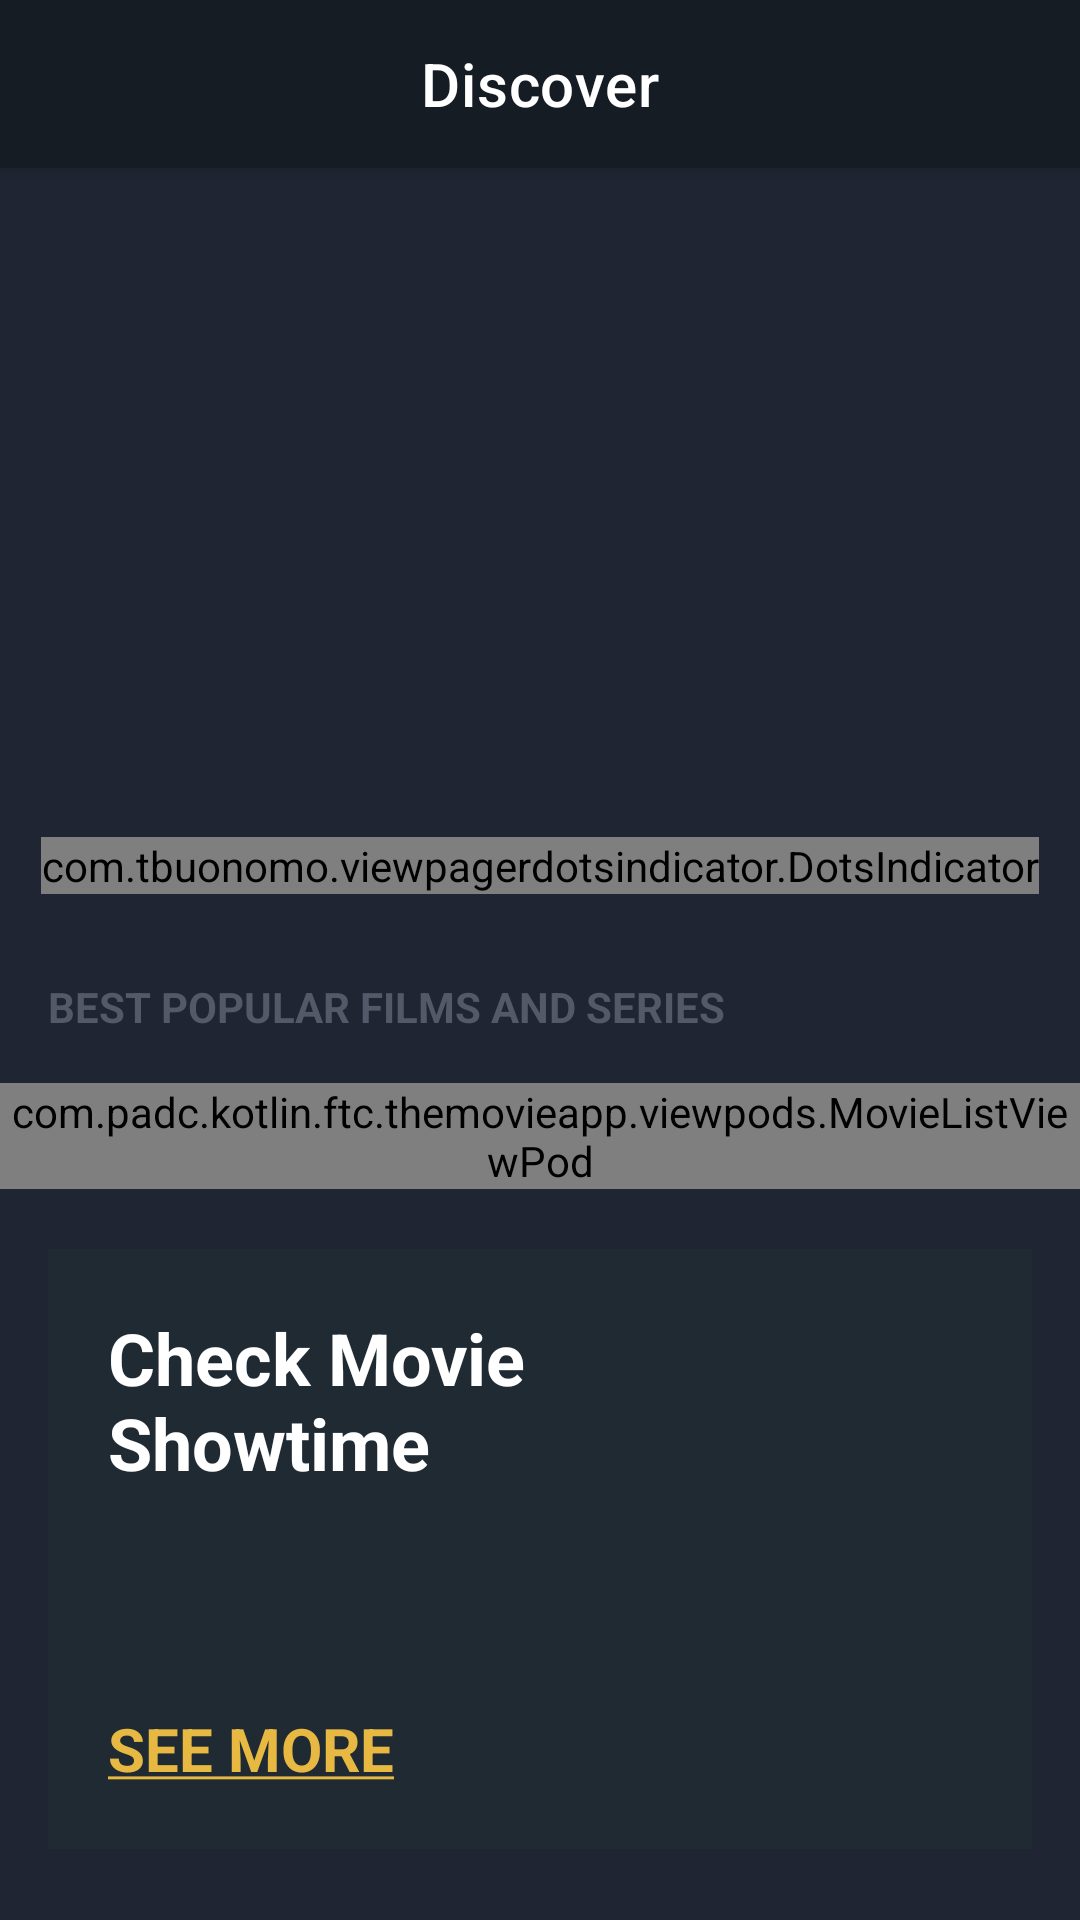

Reconstruct the res/layout file that produces this screen, plus the resources it refers to.
<!-- AndroidManifest.xml: application theme Theme.TheMovieApp -->
<!-- res/layout/activity_main.xml -->
<?xml version="1.0" encoding="utf-8"?>
<androidx.coordinatorlayout.widget.CoordinatorLayout xmlns:android="http://schemas.android.com/apk/res/android"
    xmlns:app="http://schemas.android.com/apk/res-auto"
    xmlns:tools="http://schemas.android.com/tools"
    android:layout_width="match_parent"
    android:layout_height="match_parent"
    android:background="@color/colorPrimary"
    tools:context=".activities.MainActivity"
    tools:viewBindingIgnore="true">

    <com.google.android.material.appbar.AppBarLayout
        android:layout_width="match_parent"
        android:layout_height="?attr/actionBarSize"
        android:background="@color/colorPrimaryDark">

        <com.google.android.material.appbar.MaterialToolbar
            android:id="@+id/toolBar"
            android:layout_width="match_parent"
            android:layout_height="match_parent"
            app:title="Discover"
            app:titleCentered="true"
            app:titleTextColor="@color/white" />

    </com.google.android.material.appbar.AppBarLayout>

    <androidx.core.widget.NestedScrollView
        android:layout_width="match_parent"
        android:layout_height="match_parent"
        app:layout_behavior="com.google.android.material.appbar.AppBarLayout$ScrollingViewBehavior">

        <RelativeLayout
            android:layout_width="match_parent"
            android:layout_height="match_parent">

            <FrameLayout
                android:id="@+id/flBanner"
                android:layout_width="match_parent"
                android:layout_height="wrap_content">

                <androidx.viewpager2.widget.ViewPager2
                    android:id="@+id/viewPagerBanner"
                    android:layout_width="match_parent"
                    android:layout_height="@dimen/height_viewpager_banner" />

                <com.tbuonomo.viewpagerdotsindicator.DotsIndicator
                    android:id="@+id/dotsIndicator"
                    android:layout_width="wrap_content"
                    android:layout_height="wrap_content"
                    android:layout_gravity="bottom|center"
                    android:layout_marginBottom="@dimen/margin_medium"
                    app:dotsColor="@android:color/darker_gray"
                    app:dotsCornerRadius="@dimen/margin_medium"
                    app:dotsSize="@dimen/margin_medium"
                    app:dotsSpacing="@dimen/margin_small"
                    app:dotsWidthFactor="1.0"
                    app:progressMode="false"
                    app:selectedDotColor="@color/colorAccent" />
            </FrameLayout>

            <androidx.appcompat.widget.AppCompatTextView
                android:id="@+id/tvBestPopularFilmsAndSerialsLabel"
                android:layout_width="wrap_content"
                android:layout_height="wrap_content"
                android:layout_below="@+id/flBanner"
                android:layout_marginStart="@dimen/margin_medium_2"
                android:layout_marginTop="@dimen/margin_medium_3"
                android:text="@string/lbl_best_popular_films_and_series"
                android:textColor="@color/colorSecondaryText"
                android:textStyle="bold" />

            <include
                android:id="@+id/vpBestPopularMovieList"
                layout="@layout/view_pod_movie_list"
                android:layout_width="match_parent"
                android:layout_height="wrap_content"
                android:layout_below="@+id/tvBestPopularFilmsAndSerialsLabel"
                android:layout_marginTop="@dimen/margin_medium_2" />

            <RelativeLayout
                android:id="@+id/rlCheckMovieShowTime"
                android:layout_width="match_parent"
                android:layout_height="@dimen/height_check_movie_show_time"
                android:layout_below="@+id/vpBestPopularMovieList"
                android:layout_marginStart="@dimen/margin_medium_2"
                android:layout_marginTop="@dimen/margin_medium_3"
                android:layout_marginEnd="@dimen/margin_medium_2"
                android:background="@color/colorPrimaryLight">

                <androidx.appcompat.widget.AppCompatTextView
                    android:id="@+id/tvCheckMovieShowtimeLabel"
                    android:layout_width="wrap_content"
                    android:layout_height="wrap_content"
                    android:layout_marginStart="@dimen/margin_medium_3"
                    android:layout_marginTop="@dimen/margin_medium_3"
                    android:text="@string/lbl_check_movie_show_time"
                    android:textColor="@color/white"
                    android:textSize="@dimen/text_heading_1x"
                    android:textStyle="bold" />

                <androidx.appcompat.widget.AppCompatTextView
                    android:id="@+id/tvSeeMore"
                    android:layout_width="wrap_content"
                    android:layout_height="wrap_content"
                    android:layout_alignParentBottom="true"
                    android:layout_marginStart="@dimen/margin_medium_3"
                    android:layout_marginBottom="@dimen/margin_medium_3"
                    android:text="@string/lbl_see_more"
                    android:textColor="@color/colorAccent"
                    android:textSize="@dimen/text_regular_3x"
                    android:textStyle="bold" />

                <androidx.appcompat.widget.AppCompatImageView
                    android:id="@+id/ivCheckMovieShowTimeLocation"
                    android:layout_width="@dimen/margin_xxlarge"
                    android:layout_height="@dimen/margin_xxlarge"
                    android:layout_alignParentEnd="true"
                    android:layout_centerVertical="true"
                    android:layout_marginEnd="@dimen/margin_xlarge"
                    app:srcCompat="@drawable/ic_baseline_location_on_white_24dp" />
            </RelativeLayout>

            <com.google.android.material.tabs.TabLayout
                android:id="@+id/tabLayoutGenre"
                android:layout_width="match_parent"
                android:layout_height="wrap_content"
                android:layout_below="@id/rlCheckMovieShowTime"
                android:layout_marginTop="@dimen/margin_medium_3"
                android:background="@color/colorPrimary"
                app:tabIndicatorColor="@color/colorAccent"
                app:tabMode="scrollable"
                app:tabSelectedTextColor="@color/white"
                app:tabTextColor="@color/colorSecondaryText" />

            <FrameLayout
                android:id="@+id/flMovieByGenre"
                android:layout_width="match_parent"
                android:layout_height="wrap_content"
                android:layout_below="@+id/tabLayoutGenre"
                android:background="@color/colorPrimaryDark"
                android:paddingTop="@dimen/margin_medium_3"
                android:paddingBottom="@dimen/margin_large">

                <include
                    android:id="@+id/vpMoviesByGenre"
                    layout="@layout/view_pod_movie_list"
                    android:layout_width="match_parent"
                    android:layout_height="wrap_content" />

            </FrameLayout>

            <androidx.appcompat.widget.AppCompatTextView
                android:id="@+id/tvShowCasesLabel"
                android:layout_width="wrap_content"
                android:layout_height="wrap_content"
                android:layout_below="@+id/flMovieByGenre"
                android:layout_marginStart="@dimen/margin_medium_2"
                android:layout_marginTop="@dimen/margin_medium_3"
                android:text="@string/lbl_showcases"
                android:textColor="@color/colorSecondaryText"
                android:textStyle="bold" />

            <androidx.appcompat.widget.AppCompatTextView
                android:id="@+id/tvMoreShowCasesLabel"
                android:layout_width="wrap_content"
                android:layout_height="wrap_content"
                android:layout_below="@+id/flMovieByGenre"
                android:layout_alignBaseline="@+id/tvShowCasesLabel"
                android:layout_alignParentEnd="true"
                android:layout_marginStart="@dimen/margin_medium_2"

                android:layout_marginTop="@dimen/margin_medium_3"
                android:layout_marginEnd="@dimen/margin_medium_2"
                android:text="@string/lbl_more_showcases"
                android:textColor="@color/white"
                android:textStyle="bold" />

            <androidx.recyclerview.widget.RecyclerView
                android:id="@+id/rvShowcases"
                android:layout_width="match_parent"
                android:layout_height="wrap_content"
                android:layout_below="@+id/tvMoreShowCasesLabel"
                android:layout_marginTop="@dimen/margin_card_medium_2"
                android:clipToPadding="false"
                android:paddingEnd="@dimen/margin_medium_2"
                tools:itemCount="1"
                tools:listitem="@layout/view_holder_show_case" />

            <include
                android:id="@+id/vpActorList"
                layout="@layout/view_pod_actor_list"
                android:layout_width="match_parent"
                android:layout_height="wrap_content"
                android:layout_below="@id/rvShowcases"
                android:layout_marginTop="@dimen/margin_medium_3" />

        </RelativeLayout>
    </androidx.core.widget.NestedScrollView>
</androidx.coordinatorlayout.widget.CoordinatorLayout>
<!-- res/layout/view_pod_movie_list.xml (included above) -->
<?xml version="1.0" encoding="utf-8"?>

<com.padc.kotlin.ftc.themovieapp.viewpods.MovieListViewPod xmlns:android="http://schemas.android.com/apk/res/android"
    xmlns:tools="http://schemas.android.com/tools"
    android:layout_width="match_parent"
    android:layout_height="wrap_content">

    <androidx.recyclerview.widget.RecyclerView
        android:id="@+id/rvMovieList"
        android:layout_width="match_parent"
        android:layout_height="wrap_content"
        android:clipToPadding="false"
        android:paddingEnd="@dimen/margin_medium_2"
        tools:itemCount="1"
        tools:listitem="@layout/view_holder_movie" />
</com.padc.kotlin.ftc.themovieapp.viewpods.MovieListViewPod>
<!-- res/layout/view_holder_show_case.xml (included above) -->
<?xml version="1.0" encoding="utf-8"?>

<RelativeLayout xmlns:android="http://schemas.android.com/apk/res/android"
    xmlns:app="http://schemas.android.com/apk/res-auto"
    android:layout_width="@dimen/width_showcase"
    android:layout_height="@dimen/height_showcase"
    android:layout_marginStart="@dimen/margin_medium_2">

    <androidx.appcompat.widget.AppCompatImageView
        android:id="@+id/ivShowCase"
        android:layout_width="match_parent"
        android:layout_height="match_parent"
        android:scaleType="centerCrop"
        app:srcCompat="@drawable/placeholder_wolverine_image" />

    <com.google.android.material.button.MaterialButton
        android:id="@+id/btnPlay"
        style="@style/Widget.MaterialComponents.Button.Icon"
        android:layout_width="@dimen/margin_xxlarge"
        android:layout_height="@dimen/margin_xxlarge"
        android:layout_centerInParent="true"
        android:layout_marginBottom="@dimen/margin_xlarge"
        android:elevation="@dimen/margin_medium"
        android:insetLeft="0dp"
        android:insetTop="0dp"
        android:insetRight="0dp"
        android:insetBottom="0dp"
        app:backgroundTint="@color/colorAccent"
        app:cornerRadius="@dimen/margin_large"
        app:icon="@drawable/ic_baseline_play_arrow_24dp"
        app:iconPadding="0dp" />

    <androidx.appcompat.widget.AppCompatTextView
        android:id="@+id/tvShowCaseMovieDate"
        android:layout_width="wrap_content"
        android:layout_height="wrap_content"
        android:layout_alignParentStart="true"
        android:layout_alignParentBottom="true"
        android:layout_marginStart="@dimen/margin_medium_2"
        android:layout_marginBottom="@dimen/margin_medium_2"
        android:elevation="@dimen/margin_medium"
        android:text="15 Dec 2016"
        android:textColor="@color/colorSecondaryText" />

    <androidx.appcompat.widget.AppCompatTextView
        android:id="@+id/tvShowCaseMovieName"
        android:layout_width="wrap_content"
        android:layout_height="wrap_content"
        android:layout_above="@+id/tvShowCaseMovieDate"
        android:layout_alignStart="@+id/tvShowCaseMovieDate"
        android:elevation="@dimen/margin_medium"
        android:text="Passengers"
        android:textColor="@color/white"
        android:textSize="@dimen/text_regular_2x"
        android:textStyle="bold" />

    <View
        android:layout_width="match_parent"
        android:layout_height="match_parent"
        android:background="@color/colorTransparentOverlay"
        android:elevation="@dimen/margin_small" />


</RelativeLayout>
<!-- res/layout/view_pod_actor_list.xml (included above) -->
<?xml version="1.0" encoding="utf-8"?>

<com.padc.kotlin.ftc.themovieapp.viewpods.ActorListViewPod xmlns:android="http://schemas.android.com/apk/res/android"
    android:layout_width="match_parent"
    android:layout_height="wrap_content"
    android:background="@color/colorPrimaryDark"
    android:paddingTop="@dimen/margin_large"
    android:paddingBottom="@dimen/margin_xxlarge">

    <androidx.appcompat.widget.AppCompatTextView
        android:id="@+id/tvBestActors"
        android:layout_width="wrap_content"
        android:layout_height="wrap_content"
        android:layout_marginStart="@dimen/margin_medium_2"
        android:text="@string/lbl_best_actors"
        android:textColor="@color/colorSecondaryText"
        android:textStyle="bold" />

    <androidx.appcompat.widget.AppCompatTextView
        android:id="@+id/tvMoreActors"
        android:layout_width="wrap_content"
        android:layout_height="wrap_content"
        android:layout_alignBaseline="@id/tvBestActors"
        android:layout_alignParentEnd="true"
        android:layout_marginStart="@dimen/margin_medium_2"
        android:layout_marginEnd="@dimen/margin_medium_2"
        android:text="@string/lbl_more_actors"
        android:textColor="@color/white"
        android:textStyle="bold" />

    <androidx.recyclerview.widget.RecyclerView
        android:id="@+id/rvBestActors"
        android:layout_width="match_parent"
        android:layout_height="wrap_content"
        android:layout_below="@id/tvBestActors"
        android:layout_marginTop="@dimen/margin_card_medium_2"
        android:clipToPadding="false"
        android:paddingEnd="@dimen/margin_medium_2" />

</com.padc.kotlin.ftc.themovieapp.viewpods.ActorListViewPod>
<!-- res/layout/view_holder_movie.xml (included above) -->
<?xml version="1.0" encoding="utf-8"?>

<RelativeLayout xmlns:android="http://schemas.android.com/apk/res/android"
    xmlns:app="http://schemas.android.com/apk/res-auto"
    xmlns:tools="http://schemas.android.com/tools"
    android:layout_width="@dimen/width_movie_item"
    android:layout_height="wrap_content"
    android:layout_marginStart="@dimen/margin_medium_2">

    <androidx.appcompat.widget.AppCompatImageView
        android:id="@+id/ivMovieImage"
        android:layout_width="match_parent"
        android:layout_height="@dimen/height_movie_image"
        android:scaleType="centerCrop"
        app:srcCompat="@drawable/placeholder_wolverine_image" />

    <TextView
        android:id="@+id/tvMovieName"
        android:layout_width="wrap_content"
        android:layout_height="wrap_content"
        android:layout_below="@id/ivMovieImage"
        android:layout_marginTop="@dimen/margin_card_medium_2"
        android:textColor="@color/white"
        android:textSize="@dimen/text_regular_2x"
        tools:text="Westworld" />

    <TextView
        android:id="@+id/tvRating"
        android:layout_width="wrap_content"
        android:layout_height="wrap_content"
        android:layout_below="@id/tvMovieName"
        android:layout_marginTop="@dimen/margin_small"
        android:textColor="@color/white"
        android:textSize="@dimen/text_regular"
        tools:text="8.20" />

    <RatingBar
        android:id="@+id/rbMovieRating"
        style="?attr/ratingBarStyleSmall"
        android:layout_width="wrap_content"
        android:layout_height="wrap_content"
        android:layout_below="@id/tvMovieName"
        android:layout_marginStart="@dimen/margin_medium"
        android:layout_marginTop="@dimen/margin_small"
        android:layout_toEndOf="@id/tvRating"
        android:numStars="5"
        android:progressTint="@color/colorAccent"
        tools:rating="5" />

</RelativeLayout>
<!-- resources referenced by this layout -->
<resources>
  <color name="colorAccent">#e7b943</color>
  <color name="colorPrimary">#1f2532</color>
  <color name="colorPrimaryDark">#161c24</color>
  <color name="colorPrimaryLight">#1f2a33</color>
  <color name="colorSecondaryText">#535968</color>
  <color name="colorTransparentOverlay">#1A000000</color>
  <color name="white">#FFFFFFFF</color>
  <dimen name="height_check_movie_show_time">200dp</dimen>
  <dimen name="height_movie_image">180dp</dimen>
  <dimen name="height_showcase">180dp</dimen>
  <dimen name="height_viewpager_banner">250dp</dimen>
  <dimen name="margin_card_medium_2">12dp</dimen>
  <dimen name="margin_large">24dp</dimen>
  <dimen name="margin_medium">8dp</dimen>
  <dimen name="margin_medium_2">16dp</dimen>
  <dimen name="margin_medium_3">20dp</dimen>
  <dimen name="margin_small">4dp</dimen>
  <dimen name="margin_xlarge">32dp</dimen>
  <dimen name="margin_xxlarge">48dp</dimen>
  <dimen name="text_heading_1x">24sp</dimen>
  <dimen name="text_regular">14sp</dimen>
  <dimen name="text_regular_2x">16sp</dimen>
  <dimen name="text_regular_3x">20sp</dimen>
  <dimen name="width_movie_item">128dp</dimen>
  <dimen name="width_showcase">280dp</dimen>
  <string name="lbl_best_actors">BEST ACTORS</string>
  <string name="lbl_best_popular_films_and_series">BEST POPULAR FILMS AND SERIES</string>
  <string name="lbl_check_movie_show_time">Check Movie\nShowtime</string>
  <string name="lbl_more_actors"><u>MORE ACTORS</u></string>
  <string name="lbl_more_showcases"><u>MORE SHOWCASES</u></string>
  <string name="lbl_see_more"><u>SEE MORE</u></string>
  <string name="lbl_showcases">SHOWCASES</string>
  <style name="Theme.TheMovieApp" parent="Theme.MaterialComponents.DayNight.NoActionBar">
          
          <item name="colorPrimary">@color/colorPrimary</item>
          <item name="colorPrimaryDark">@color/colorPrimaryDark</item>
          <item name="colorAccent">@color/colorAccent</item>
          
          <item name="android:statusBarColor" tools:targetApi="l">@color/colorPrimaryDark</item>
          
      </style>
</resources>
